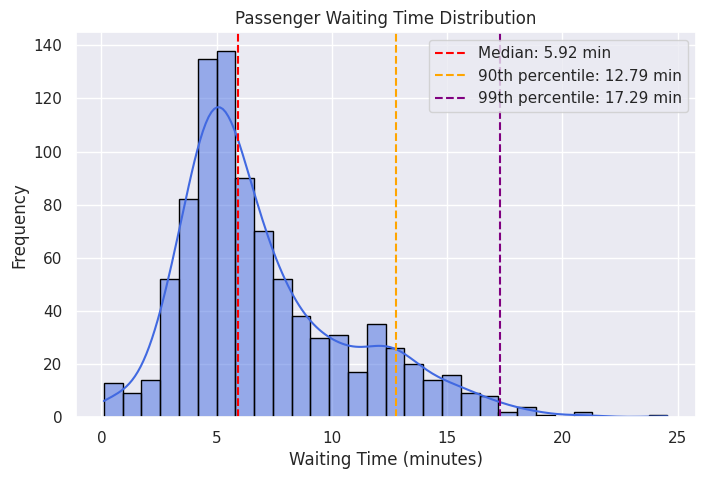
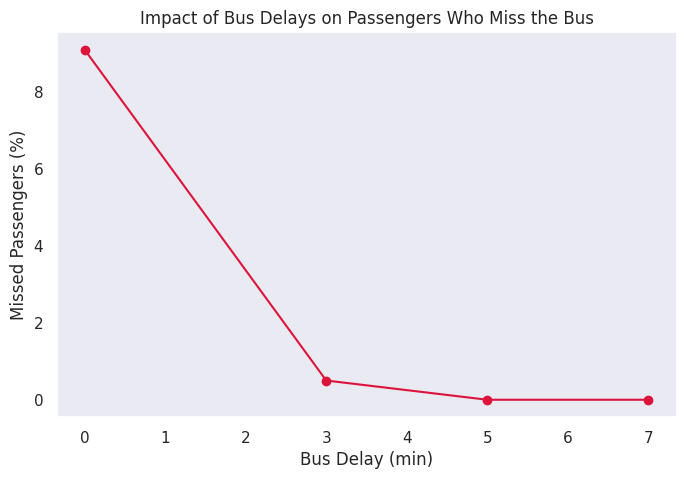

These figures' Python source, in order:
import numpy as np
import matplotlib.pyplot as plt
import seaborn as sns

# 🔧 Define key parameters
bus_departure = 15 + 25/60  # Convert 15:25 to decimal hours
sigma1 = 1.5/60  # Small variance for "just-in-time" passengers
sigma2 = 4/60    # Higher variance for "early arrivals"
sigma3 = 1/60    # Low variance for "near-miss" passengers
weight1 = 0.55   # 55% arrive just in time
weight2 = 0.35   # 35% prefer to wait longer
weight3 = 0.10   # 10% arrive just after departure

# 🎲 Define the number of simulation runs (days)
N = 1000  # Simulating passenger behavior for 1000 bus departures

# 🏃‍♂️ Generate arrival times for different groups of passengers
just_in_time = np.random.normal(bus_departure - 5/60, sigma1, int(N * weight1))  # Arrive ~5 min before
early_arrivals = np.random.normal(bus_departure - 10/60, sigma2, int(N * weight2))  # Arrive ~10 min before
late_arrivals = np.random.normal(bus_departure + 1.5/60, sigma3, int(N * weight3))  # Arrive ~1.5 min too late

# 📊 Combine all passenger arrivals into a single dataset
arrival_times = np.concatenate((just_in_time, early_arrivals, late_arrivals))

# 🕒 Compute waiting times (only for those who arrive before the bus)
waiting_times = bus_departure - arrival_times
waiting_times = waiting_times[waiting_times > 0]  # Exclude those who missed the bus

# ❌ Count the percentage of passengers who miss the bus
missed_passengers = np.sum(arrival_times > bus_departure) / N * 100

# 📊 Compute key percentiles for waiting times
p50 = np.percentile(waiting_times, 50) * 60  # Median waiting time in minutes
p90 = np.percentile(waiting_times, 90) * 60  # 90th percentile
p99 = np.percentile(waiting_times, 99) * 60  # 99th percentile

# 🎨 Visualizing the waiting time distribution
sns.set(style="darkgrid")
plt.figure(figsize=(8, 5))
sns.histplot(waiting_times * 60, bins=30, kde=True, color="royalblue", edgecolor='black')
plt.axvline(p50, color='red', linestyle='--', label=f"Median: {p50:.2f} min")
plt.axvline(p90, color='orange', linestyle='--', label=f"90th percentile: {p90:.2f} min")
plt.axvline(p99, color='purple', linestyle='--', label=f"99th percentile: {p99:.2f} min")
plt.xlabel("Waiting Time (minutes)")
plt.ylabel("Frequency")
plt.title("Passenger Waiting Time Distribution")
plt.legend()
plt.show()

# 🚀 Simulating the impact of bus delays on missed passengers
delays = [0, 3, 5, 7]  # Test different bus delays (minutes)
missed_passengers_delayed = []

for delay in delays:
    new_departure = bus_departure + delay/60  # Adjust departure time
    new_missed = np.sum(arrival_times > new_departure) / N * 100  # Compute new missed rate
    missed_passengers_delayed.append(new_missed)

# 📉 Visualizing how delays affect missed passengers
plt.figure(figsize=(8, 5))
plt.plot(delays, missed_passengers_delayed, marker='o', linestyle='-', color='crimson')
plt.xlabel("Bus Delay (min)")
plt.ylabel("Missed Passengers (%)")
plt.title("Impact of Bus Delays on Passengers Who Miss the Bus")
plt.grid()
plt.show()

# 📊 Display simulation results
print(f"📌 Median Waiting Time: {p50:.2f} min")
print(f"📌 90th Percentile: {p90:.2f} min")
print(f"📌 99th Percentile: {p99:.2f} min")
print(f"❌ Missed Passengers (on-time bus): {missed_passengers:.2f}%")

# 📌 Print results for different delay scenarios
for d, m in zip(delays, missed_passengers_delayed):
    print(f"⏳ With a delay of {d} min, {m:.2f}% of passengers miss the bus.")
